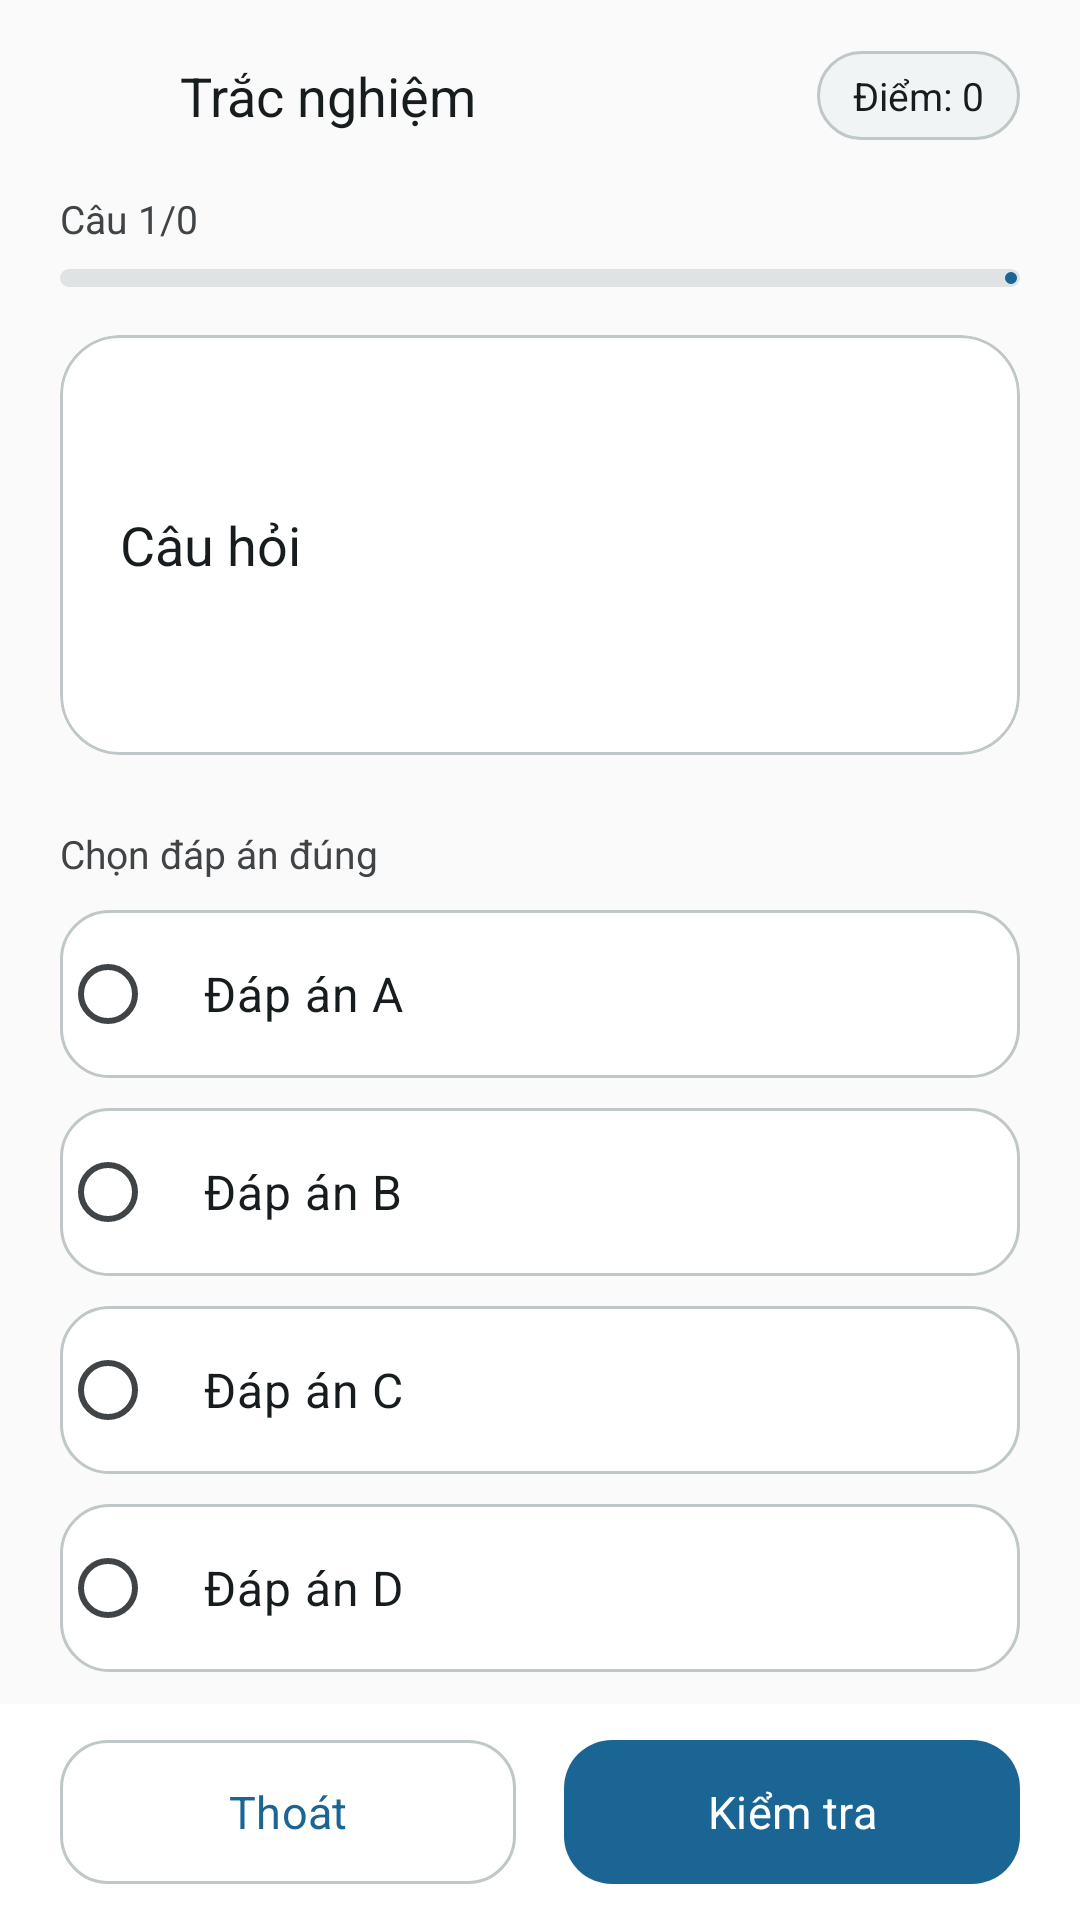

Layout XML and referenced resources for this Android screen:
<!-- AndroidManifest.xml: application theme Theme.FirebaseProjectStudyEnglish -->
<!-- res/layout/activity_quiz.xml -->
<?xml version="1.0" encoding="utf-8"?>
<androidx.constraintlayout.widget.ConstraintLayout xmlns:android="http://schemas.android.com/apk/res/android"
    xmlns:app="http://schemas.android.com/apk/res-auto"
    xmlns:tools="http://schemas.android.com/tools"
    android:layout_width="match_parent"
    android:layout_height="match_parent"
    android:background="@color/app_surface"
    tools:context=".tracnghiem.QuizActivity">

    <LinearLayout
        android:id="@+id/quizHeader"
        android:layout_width="0dp"
        android:layout_height="wrap_content"
        android:gravity="center_vertical"
        android:orientation="horizontal"
        android:paddingStart="8dp"
        android:paddingTop="8dp"
        android:paddingEnd="@dimen/screen_margin"
        app:layout_constraintEnd_toEndOf="parent"
        app:layout_constraintStart_toStartOf="parent"
        app:layout_constraintTop_toTopOf="parent">

        <com.google.android.material.button.MaterialButton
            android:id="@+id/btnBackTN"
            style="@style/Widget.App.Button.Text"
            android:layout_width="@dimen/touch_target"
            android:minWidth="0dp"
            android:paddingStart="0dp"
            android:paddingEnd="0dp"
            android:layout_height="@dimen/touch_target"
            android:contentDescription="@string/nav_back"
            android:insetLeft="0dp"
            android:insetTop="0dp"
            android:insetRight="0dp"
            android:insetBottom="0dp"
            app:icon="@drawable/ic_arrow_back"
            app:iconGravity="textStart"
            app:iconPadding="0dp"
            app:iconTint="@color/app_on_surface" />

        <TextView
            android:layout_width="0dp"
            android:layout_height="wrap_content"
            android:layout_marginStart="4dp"
            android:layout_weight="1"
            android:fontFamily="sans-serif-medium"
            android:text="@string/practice_quiz"
            android:textColor="@color/app_on_surface"
            android:textSize="18sp" />

        <TextView
            android:id="@+id/txtscoreTN"
            android:layout_width="wrap_content"
            android:layout_height="wrap_content"
            android:background="@drawable/bg_pill"
            android:fontFamily="sans-serif-medium"
            android:paddingStart="12dp"
            android:paddingTop="6dp"
            android:paddingEnd="12dp"
            android:paddingBottom="6dp"
            android:text="Điểm: 0"
            android:textColor="@color/app_on_surface"
            android:textSize="13sp" />
    </LinearLayout>

    <TextView
        android:id="@+id/txttimeTN"
        android:layout_width="wrap_content"
        android:layout_height="wrap_content"
        android:visibility="gone"
        app:layout_constraintStart_toStartOf="parent"
        app:layout_constraintTop_toTopOf="parent" />

    <LinearLayout
        android:id="@+id/quizProgressArea"
        android:layout_width="0dp"
        android:layout_height="wrap_content"
        android:orientation="vertical"
        android:paddingStart="@dimen/screen_margin"
        android:paddingTop="8dp"
        android:paddingEnd="@dimen/screen_margin"
        android:paddingBottom="4dp"
        app:layout_constraintEnd_toEndOf="parent"
        app:layout_constraintStart_toStartOf="parent"
        app:layout_constraintTop_toBottomOf="@id/quizHeader">

        <TextView
            android:id="@+id/txtquestcountTN"
            android:layout_width="wrap_content"
            android:layout_height="wrap_content"
            android:fontFamily="sans-serif-medium"
            android:text="Câu 1/0"
            android:textColor="@color/app_on_surface_variant"
            android:textSize="13sp" />

        <com.google.android.material.progressindicator.LinearProgressIndicator
            android:id="@+id/progressTN"
            android:layout_width="match_parent"
            android:layout_height="wrap_content"
            android:layout_marginTop="8dp"
            android:max="100"
            android:progress="0"
            app:indicatorColor="@color/app_primary"
            app:trackColor="@color/app_surface_variant"
            app:trackCornerRadius="4dp"
            app:trackThickness="6dp" />
    </LinearLayout>

    <androidx.core.widget.NestedScrollView
        android:layout_width="0dp"
        android:layout_height="0dp"
        android:clipToPadding="false"
        android:fillViewport="true"
        app:layout_constraintBottom_toTopOf="@id/quizActions"
        app:layout_constraintEnd_toEndOf="parent"
        app:layout_constraintStart_toStartOf="parent"
        app:layout_constraintTop_toBottomOf="@id/quizProgressArea">

        <LinearLayout
            android:layout_width="match_parent"
            android:layout_height="wrap_content"
            android:orientation="vertical"
            android:paddingStart="@dimen/screen_margin"
            android:paddingTop="@dimen/card_gap"
            android:paddingEnd="@dimen/screen_margin"
            android:paddingBottom="@dimen/card_gap">

            <com.google.android.material.card.MaterialCardView
                style="@style/Widget.App.Card"
                android:layout_width="match_parent"
                android:layout_height="wrap_content"
                app:cardBackgroundColor="@color/app_surface_card">

                <TextView
                    android:id="@+id/txtquestionTN"
                    android:layout_width="match_parent"
                    android:layout_height="wrap_content"
                    android:fontFamily="sans-serif"
                    android:gravity="center_vertical"
                    android:lineSpacingMultiplier="1.2"
                    android:minHeight="140dp"
                    android:padding="20dp"
                    android:text="Câu hỏi"
                    android:textColor="@color/app_on_surface"
                    android:textSize="18sp" />
            </com.google.android.material.card.MaterialCardView>

            <TextView
                android:layout_width="wrap_content"
                android:layout_height="wrap_content"
                android:layout_marginTop="@dimen/section_gap"
                android:fontFamily="sans-serif-medium"
                android:text="Chọn đáp án đúng"
                android:textColor="@color/app_on_surface_variant"
                android:textSize="13sp" />

            <RadioGroup
                android:id="@+id/radiochoices"
                android:layout_width="match_parent"
                android:layout_height="wrap_content"
                android:orientation="vertical">

                <RadioButton
                    android:id="@+id/op1"
                    style="@style/Widget.App.Option"
                    android:text="Đáp án A" />

                <RadioButton
                    android:id="@+id/op2"
                    style="@style/Widget.App.Option"
                    android:text="Đáp án B" />

                <RadioButton
                    android:id="@+id/op3"
                    style="@style/Widget.App.Option"
                    android:text="Đáp án C" />

                <RadioButton
                    android:id="@+id/op4"
                    style="@style/Widget.App.Option"
                    android:text="Đáp án D" />
            </RadioGroup>
        </LinearLayout>
    </androidx.core.widget.NestedScrollView>

    <LinearLayout
        android:id="@+id/quizActions"
        android:layout_width="0dp"
        android:layout_height="wrap_content"
        android:background="@color/app_surface_card"
        android:orientation="horizontal"
        android:paddingStart="@dimen/screen_margin"
        android:paddingTop="12dp"
        android:paddingEnd="@dimen/screen_margin"
        android:paddingBottom="12dp"
        app:layout_constraintBottom_toBottomOf="parent"
        app:layout_constraintEnd_toEndOf="parent"
        app:layout_constraintStart_toStartOf="parent">

        <com.google.android.material.button.MaterialButton
            android:id="@+id/btnQuitTN"
            style="@style/Widget.App.Button.Secondary"
            android:layout_width="0dp"
            android:layout_height="wrap_content"
            android:layout_marginEnd="8dp"
            android:layout_weight="1"
            android:text="@string/quiz_quit" />

        <com.google.android.material.button.MaterialButton
            android:id="@+id/btnconfirmTN"
            style="@style/Widget.App.Button.Primary"
            android:layout_width="0dp"
            android:layout_height="wrap_content"
            android:layout_marginStart="8dp"
            android:layout_weight="1"
            android:text="@string/quiz_confirm" />
    </LinearLayout>
</androidx.constraintlayout.widget.ConstraintLayout>
<!-- resources referenced by this layout -->
<resources>
  <color name="app_on_surface">#171C1E</color>
  <color name="app_on_surface_variant">#404446</color>
  <color name="app_primary">#1A6594</color>
  <color name="app_surface">#FAFAFA</color>
  <color name="app_surface_card">#FFFFFF</color>
  <color name="app_surface_variant">#E0E3E3</color>
  <dimen name="card_gap">12dp</dimen>
  <dimen name="screen_margin">16dp</dimen>
  <dimen name="section_gap">24dp</dimen>
  <dimen name="touch_target">48dp</dimen>
  <!-- drawable bg_pill (drawable) -->
  <?xml version="1.0" encoding="utf-8"?>
  <shape xmlns:android="http://schemas.android.com/apk/res/android" android:shape="rectangle">
      <solid android:color="@color/app_surface_muted" />
      <corners android:radius="100dp" />
      <stroke android:width="1dp" android:color="@color/app_outline_variant" />
  </shape>
  <string name="nav_back">Quay lại</string>
  <string name="practice_quiz">Trắc nghiệm</string>
  <string name="quiz_confirm">Kiểm tra</string>
  <string name="quiz_quit">Thoát</string>
  <style name="Widget.App.Button.Secondary" parent="Widget.Material3.Button.OutlinedButton">
          <item name="android:minHeight">@dimen/touch_target</item>
          <item name="android:insetTop">0dp</item>
          <item name="android:insetBottom">0dp</item>
          <item name="android:textAllCaps">false</item>
          <item name="android:fontFamily">sans-serif-medium</item>
          <item name="android:textSize">15sp</item>
          <item name="android:textColor">@color/app_primary</item>
          <item name="strokeColor">@color/app_outline_variant</item>
          <item name="cornerRadius">16dp</item>
      </style>
  <style name="Widget.App.Button.Text" parent="Widget.Material3.Button.TextButton">
          <item name="android:minHeight">@dimen/touch_target</item>
          <item name="android:textAllCaps">false</item>
          <item name="android:fontFamily">sans-serif-medium</item>
          <item name="android:textSize">15sp</item>
          <item name="android:textColor">@color/app_primary</item>
      </style>
  <style name="Widget.App.Card" parent="Widget.Material3.CardView.Filled">
          <item name="cardBackgroundColor">@color/app_surface_card</item>
          <item name="cardCornerRadius">@dimen/card_corner</item>
          <item name="cardElevation">0dp</item>
          <item name="strokeColor">@color/app_outline_variant</item>
          <item name="strokeWidth">1dp</item>
          <item name="rippleColor">@color/app_primary_container</item>
      </style>
  <color name="app_surface_muted">#F1F4F5</color>
  <color name="app_outline_variant">#C0C7C8</color>
  <color name="app_on_primary">#FFFFFF</color>
  <dimen name="card_corner">20dp</dimen>
  <color name="app_primary_container">#CBE6FF</color>
  <dimen name="option_min_height">56dp</dimen>
  <dimen name="quiz_option_spacing">10dp</dimen>
  <color name="app_on_primary_container">#001E31</color>
  <color name="app_secondary">#426655</color>
  <color name="app_on_secondary">#FFFFFF</color>
  <color name="app_secondary_container">#C4ECCF</color>
  <color name="app_on_secondary_container">#002114</color>
  <color name="app_tertiary">#8E4D30</color>
  <color name="app_on_tertiary">#FFFFFF</color>
  <color name="app_tertiary_container">#FFDBCC</color>
  <color name="app_on_tertiary_container">#351000</color>
  <color name="app_error">#BA1A1A</color>
  <color name="app_on_error">#FFFFFF</color>
  <color name="app_error_container">#FFDAD6</color>
  <color name="app_on_error_container">#93000A</color>
  <color name="app_outline">#6F7779</color>
  <style name="ThemeOverlay.App.MaterialAlertDialog" parent="ThemeOverlay.Material3.MaterialAlertDialog">
          <item name="colorPrimary">@color/app_primary</item>
          <item name="colorSurface">@color/app_surface_card</item>
          <item name="colorOnSurface">@color/app_on_surface</item>
      </style>
</resources>
